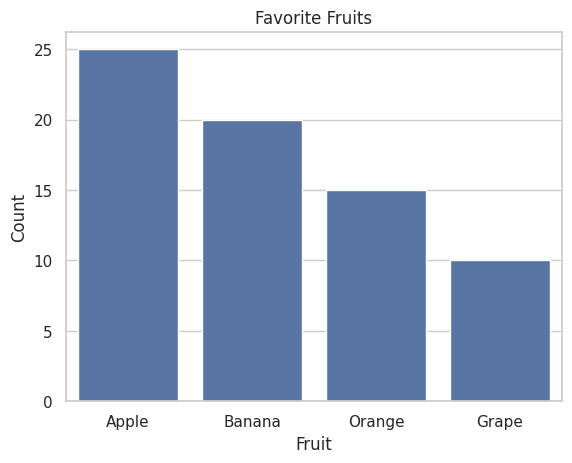

Write the Python code that produced this figure.
# Libraries
import seaborn as sns
import matplotlib.pyplot as plt

# Data
fruits = ['Apple', 'Banana', 'Orange', 'Grape']
counts = [25, 20, 15, 10]

# Create a bar chart
sns.set(style="whitegrid")
ax = sns.barplot(x=fruits, y=counts)

# Add labels and title
ax.set(xlabel='Fruit', ylabel='Count', title='Favorite Fruits')

# Display the chart
plt.show()